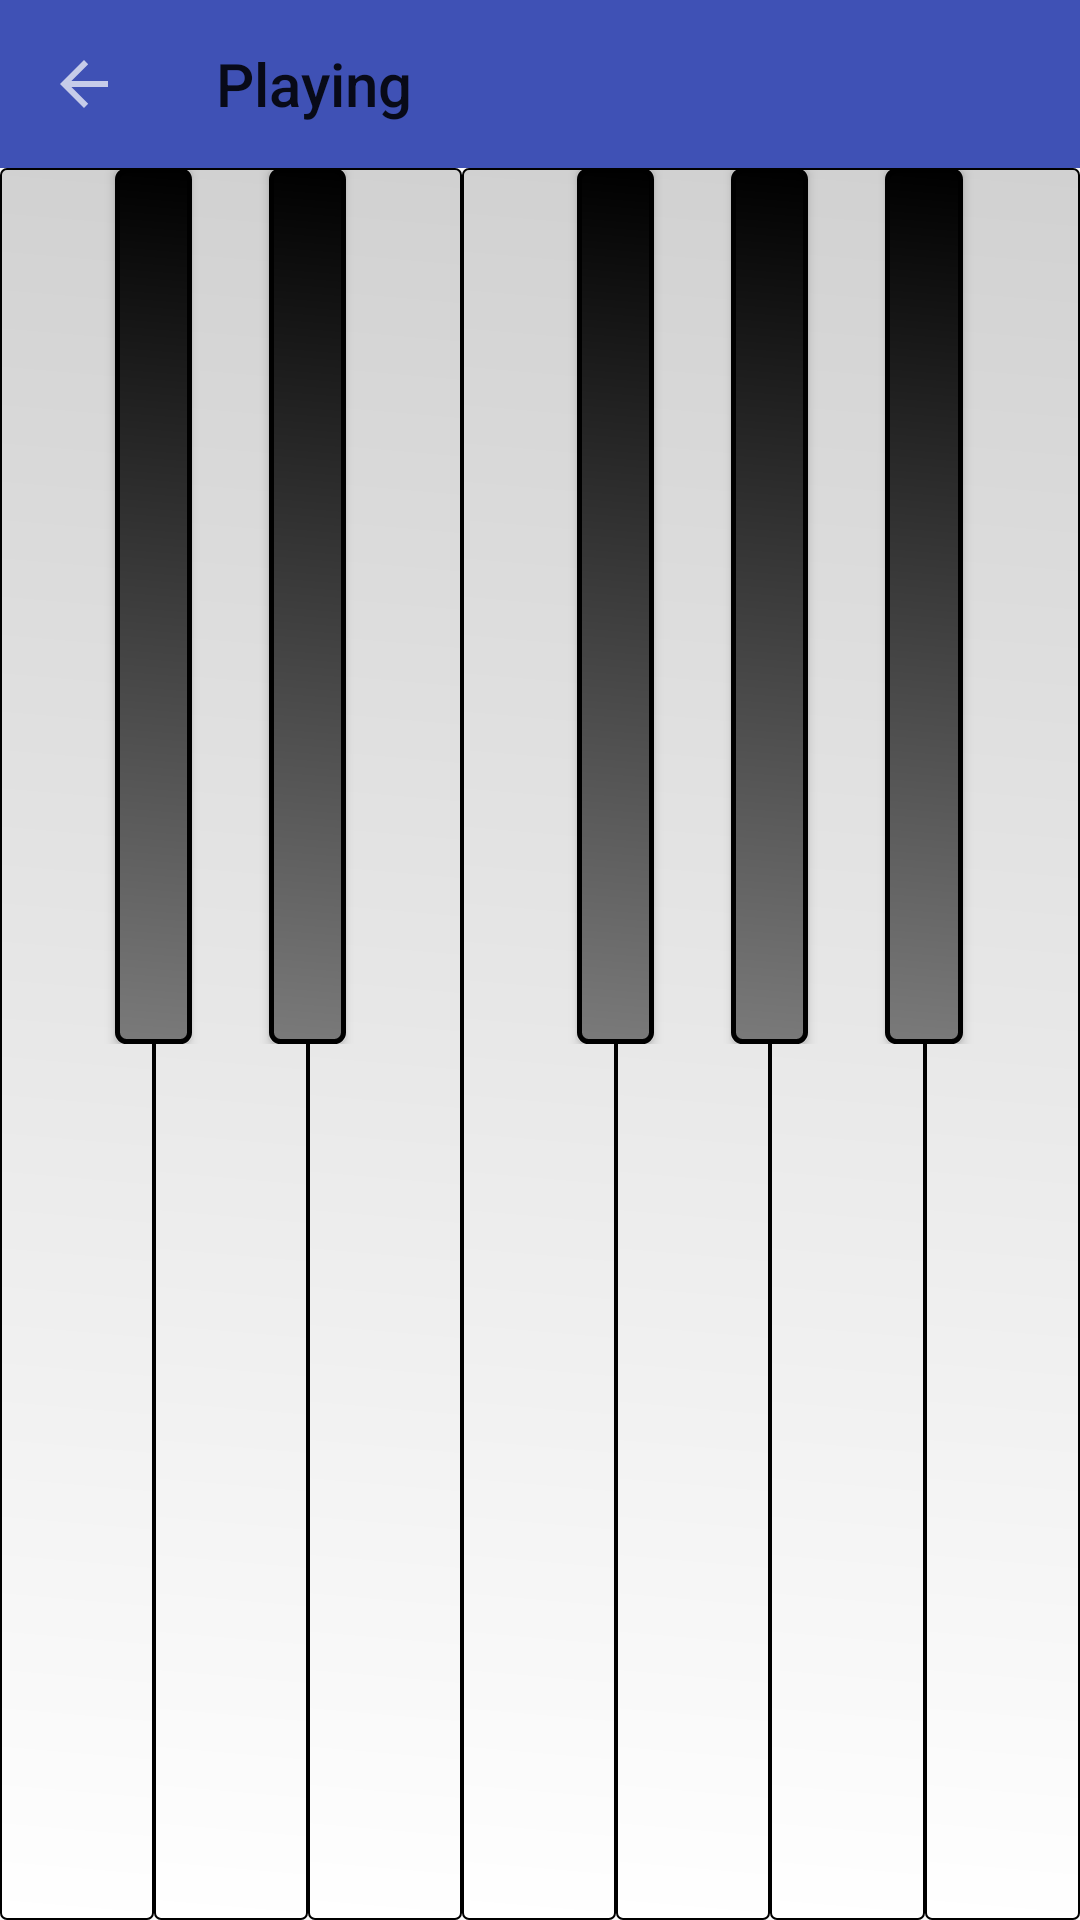

Write the Android layout XML for this screen, with the resource values it uses.
<!-- AndroidManifest.xml: application theme AppTheme -->
<!-- res/layout/activity_piano.xml -->
<?xml version="1.0" encoding="utf-8"?>
<android.support.constraint.ConstraintLayout xmlns:android="http://schemas.android.com/apk/res/android"
    xmlns:app="http://schemas.android.com/apk/res-auto"
    xmlns:tools="http://schemas.android.com/tools"
    android:id="@+id/buttons"
    android:layout_width="match_parent"
    android:layout_height="match_parent"
    android:orientation="horizontal"
    tools:context="com.example.user.pianocode.PIanoActivity">


    <android.support.v7.widget.Toolbar
        android:id="@+id/toolbar3"
        android:layout_width="match_parent"
        android:layout_height="wrap_content"
        android:background="?attr/colorPrimary"
        android:minHeight="?attr/actionBarSize"
        android:theme="?attr/actionBarTheme"
        android:visibility="visible"
        app:layout_constraintEnd_toEndOf="parent"
        app:layout_constraintStart_toStartOf="parent"
        app:layout_constraintTop_toTopOf="parent"
        app:title="Playing"
        app:navigationIcon="?attr/homeAsUpIndicator"
        app:popupTheme="@style/ThemeOverlay.AppCompat.Light"
        app:theme="@style/ThemeOverlay.AppCompat.Dark" />

    <FrameLayout
        android:id="@+id/frameLayout2"
        android:layout_width="0dp"
        android:layout_height="0dp"
        app:layout_constraintBottom_toBottomOf="parent"
        app:layout_constraintEnd_toEndOf="parent"
        app:layout_constraintStart_toStartOf="parent"
        app:layout_constraintTop_toBottomOf="@+id/toolbar3">


        <LinearLayout
            android:id="@+id/linearLayout"
            android:layout_width="match_parent"
            android:layout_height="match_parent"
            android:orientation="horizontal"
            android:weightSum="7"
            app:layout_constraintEnd_toEndOf="parent"
            app:layout_constraintStart_toStartOf="parent"
            app:layout_constraintTop_toTopOf="parent">

            <Button
                style="?android:attr/buttonBarButtonStyle"
                android:id="@+id/wbtn1"
                android:layout_width="0dp"
                android:layout_height="match_parent"
                android:layout_weight="1"
                android:background="@drawable/button_white" />

            <Button
                style="?android:attr/buttonBarButtonStyle"
                android:id="@+id/wbtn2"
                android:layout_width="0dp"
                android:layout_height="match_parent"
                android:layout_weight="1"
                android:background="@drawable/button_white" />

            <Button
                style="?android:attr/buttonBarButtonStyle"
                android:id="@+id/wbtn3"
                android:layout_width="0dp"
                android:layout_height="match_parent"
                android:layout_weight="1"
                android:background="@drawable/button_white" />

            <Button
                style="?android:attr/buttonBarButtonStyle"
                android:id="@+id/wbtn4"
                android:layout_width="0dp"
                android:layout_height="match_parent"
                android:layout_weight="1"
                android:background="@drawable/button_white" />

            <Button
                style="?android:attr/buttonBarButtonStyle"
                android:id="@+id/wbtn5"
                android:layout_width="0dp"
                android:layout_height="match_parent"
                android:layout_weight="1"
                android:background="@drawable/button_white" />

            <Button
                style="?android:attr/buttonBarButtonStyle"
                android:id="@+id/wbtn6"
                android:layout_width="0dp"
                android:layout_height="match_parent"
                android:layout_weight="1"
                android:background="@drawable/button_white" />

            <Button
                style="?android:attr/buttonBarButtonStyle"
                android:id="@+id/wbtn7"
                android:layout_width="0dp"
                android:layout_height="match_parent"
                android:layout_weight="1"
                android:background="@drawable/button_white" />

        </LinearLayout>

        <TableLayout
            android:layout_width="match_parent"
            android:layout_height="match_parent"
            android:gravity="start"
            android:orientation="horizontal"
            android:weightSum="2"
            app:layout_constraintEnd_toEndOf="parent"
            app:layout_constraintStart_toStartOf="parent">

            <TableRow
                android:layout_width="fill_parent"
                android:layout_height="fill_parent"
                android:layout_weight="1"
                android:gravity="start"
                android:weightSum="28">

                <ImageView
                    tools:ignore="ContentDescription"
                    android:layout_width="0dp"
                    android:layout_height="0dp"
                    android:layout_marginStart="0dp"
                    android:layout_marginLeft="0dp"
                    android:layout_weight="3" />

                <Button
                    android:id="@+id/bbtn1"
                    android:layout_width="0dp"
                    android:layout_height="fill_parent"
                    android:layout_marginStart="0dp"
                    android:layout_marginLeft="0dp"
                    android:layout_weight="2"
                    android:background="@drawable/button_black" />

                <ImageView
                    tools:ignore="ContentDescription"
                    android:layout_width="0dp"
                    android:layout_height="0dp"
                    android:layout_marginStart="0dp"
                    android:layout_marginLeft="0dp"
                    android:layout_weight="2" />

                <Button
                    android:id="@+id/bbtn2"
                    android:layout_width="0dp"
                    android:layout_height="fill_parent"
                    android:layout_marginStart="0dp"
                    android:layout_marginLeft="0dp"
                    android:layout_weight="2"
                    android:background="@drawable/button_black" />

                <ImageView
                    tools:ignore="ContentDescription"
                    android:layout_width="0dp"
                    android:layout_height="0dp"
                    android:layout_marginStart="0dp"
                    android:layout_marginLeft="0dp"
                    android:layout_weight="6" />

                <Button
                    android:id="@+id/bbtn3"
                    android:layout_width="0dp"
                    android:layout_height="fill_parent"
                    android:layout_marginStart="0dp"
                    android:layout_marginLeft="0dp"
                    android:layout_weight="2"
                    android:background="@drawable/button_black" />

                <ImageView
                    tools:ignore="ContentDescription"
                    android:layout_width="0dp"
                    android:layout_height="0dp"
                    android:layout_marginStart="0dp"
                    android:layout_marginLeft="0dp"
                    android:layout_weight="2" />

                <Button
                    android:id="@+id/bbtn4"
                    android:layout_width="0dp"
                    android:layout_height="fill_parent"
                    android:layout_marginStart="0dp"
                    android:layout_marginLeft="0dp"
                    android:layout_weight="2"
                    android:background="@drawable/button_black" />

                <ImageView
                    tools:ignore="ContentDescription"
                    android:layout_width="0dp"
                    android:layout_height="0dp"
                    android:layout_marginStart="0dp"
                    android:layout_marginLeft="0dp"
                    android:layout_weight="2" />

                <Button
                    android:id="@+id/bbtn5"
                    android:layout_width="0dp"
                    android:layout_height="fill_parent"
                    android:layout_marginStart="0dp"
                    android:layout_marginLeft="0dp"
                    android:layout_weight="2"
                    android:background="@drawable/button_black" />

                <ImageView
                    tools:ignore="ContentDescription"
                    android:layout_width="0dp"
                    android:layout_height="0dp"
                    android:layout_marginStart="0dp"
                    android:layout_marginLeft="0dp"
                    android:layout_weight="3" />

            </TableRow>

        </TableLayout>
    </FrameLayout>

    <ListView android:id="@+id/in"
        android:layout_width="fill_parent"
        android:layout_height="fill_parent"
        android:stackFromBottom="true"
        android:transcriptMode="alwaysScroll"
        android:layout_weight="1"
        android:visibility="gone" />

    <LinearLayout
        android:orientation="horizontal"
        android:layout_width="fill_parent"
        android:layout_height="wrap_content"
        android:visibility="gone">

        <EditText android:id="@+id/edit_text_out"
            android:layout_width="0dp"
            android:layout_height="wrap_content"
            android:layout_weight="1"
            android:layout_gravity="bottom" />

        <Button android:id="@+id/button_send"
            android:layout_width="wrap_content"
            android:layout_height="wrap_content"
            android:text="@string/send" />
    </LinearLayout>
</android.support.constraint.ConstraintLayout>
<!-- resources referenced by this layout -->
<resources>
  <!-- drawable button_black (drawable) -->
  <?xml version="1.0" encoding="utf-8"?>
  <shape xmlns:android="http://schemas.android.com/apk/res/android"
      android:shape="rectangle"
      android:layout_height="wrap_content"
      android:layout_width="wrap_content">
      <gradient android:startColor="@color/grey"
          android:endColor="@color/black"
          android:angle="45" />
      <corners android:radius="3dp" />
      <stroke android:width="5px" android:color="@color/black" />
  </shape>
  <!-- drawable button_white (drawable) -->
  <?xml version="1.0" encoding="utf-8"?>
  <shape xmlns:android="http://schemas.android.com/apk/res/android"
      android:shape="rectangle"
      android:layout_height="wrap_content"
      android:layout_width="wrap_content">
      <gradient android:startColor="@color/white"
          android:endColor="@color/offwhite"
          android:angle="45" />
      <corners android:radius="2dp" />
      <stroke android:width="2px" android:color="@color/black" />
  </shape>
  <string name="send">Send</string>
  <style name="AppTheme" parent="Theme.AppCompat.Light.NoActionBar"> 
          
          <item name="colorPrimary">@color/colorPrimary</item>
          <item name="colorPrimaryDark">@color/colorPrimaryDark</item>
          <item name="colorAccent">@color/colorAccent</item>
      </style>
  <color name="grey">#7A7A7A</color>
  <color name="black">#000000</color>
  <color name="white">#FFFFFF</color>
  <color name="offwhite">#D1D1D1</color>
  <color name="colorPrimary">#3F51B5</color>
  <color name="colorPrimaryDark">#303F9F</color>
  <color name="colorAccent">#FF4081</color>
</resources>
